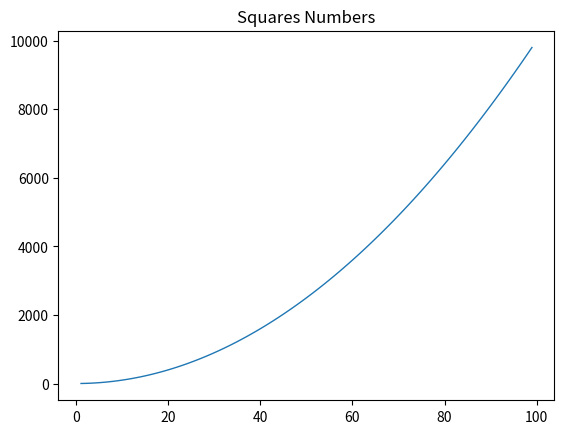

Write the Python code that produced this figure.
import matplotlib.pyplot as plt

input_values = range(1, 100)
squares = [i**2 for i in range(1, 100)]

plt.plot(input_values, squares, linewidth=1)

plt.title('Squares Numbers')

plt.show()